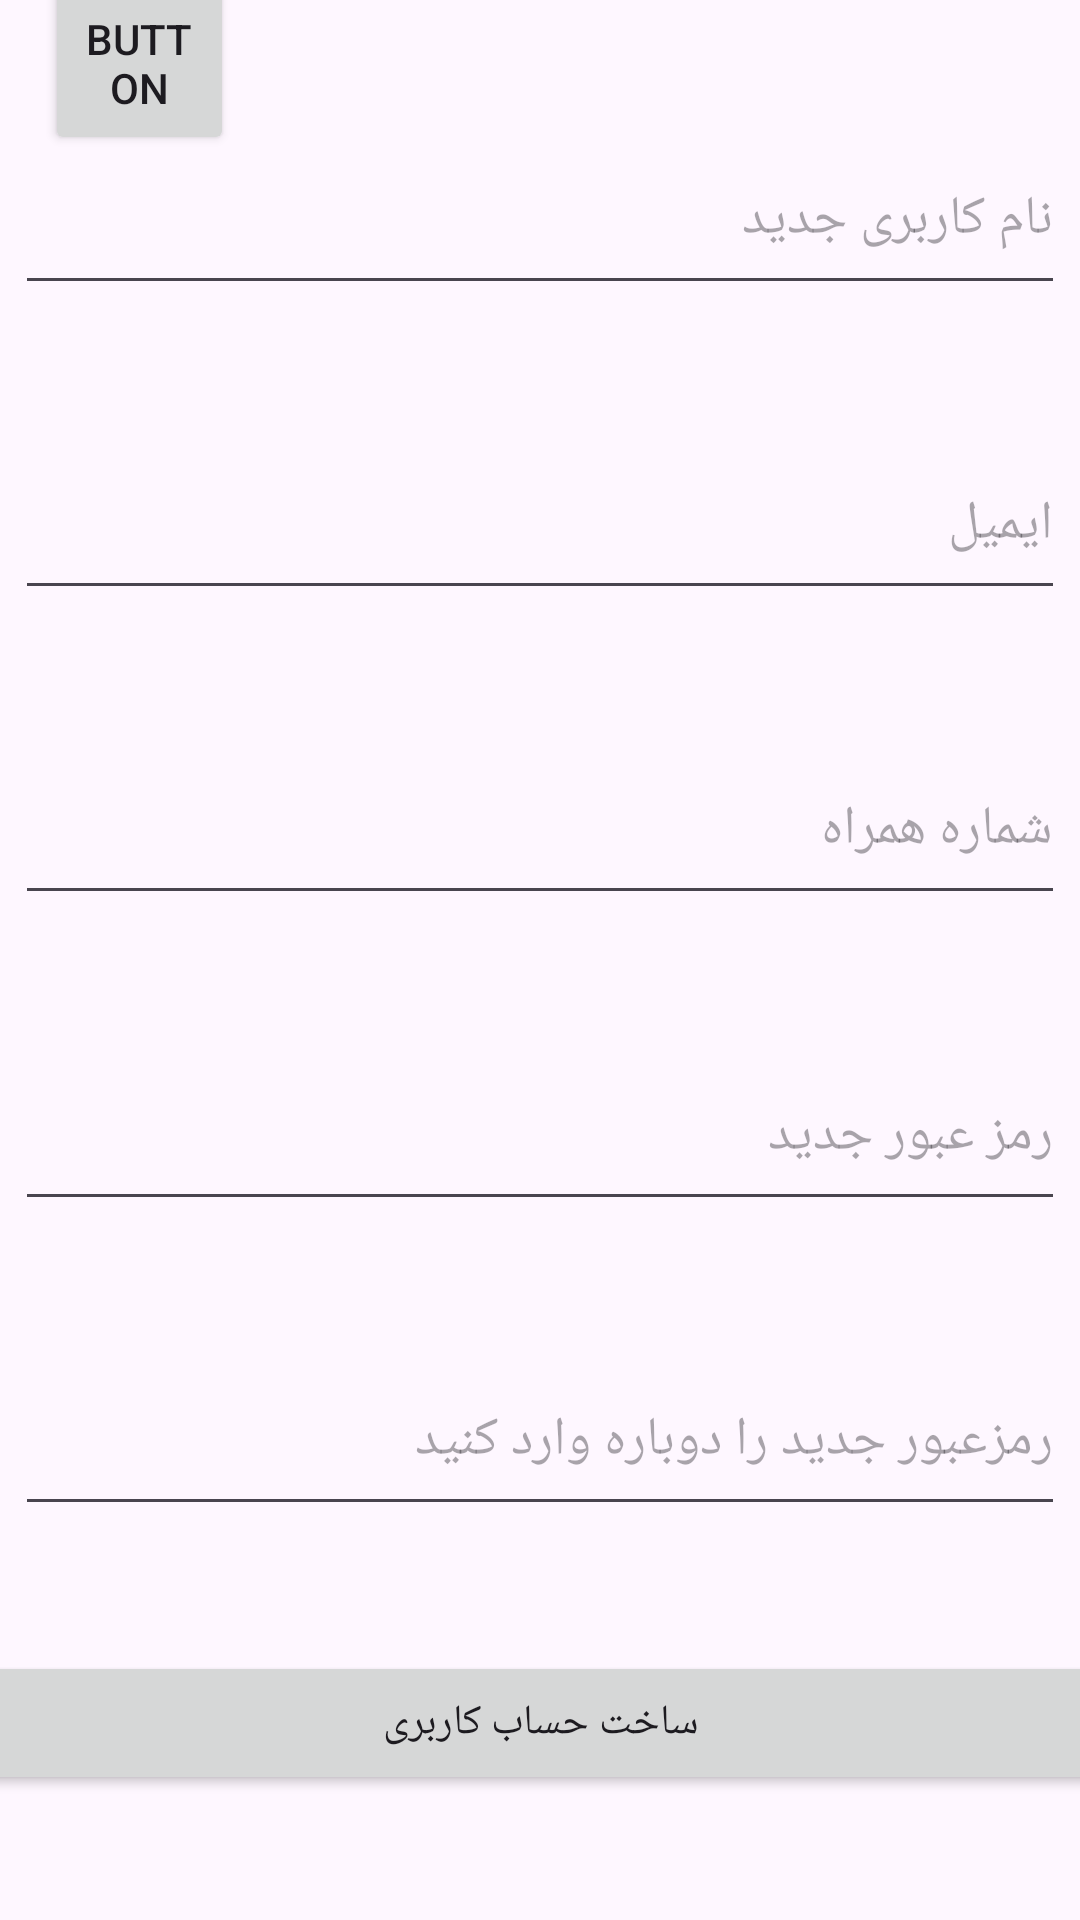

Android layout source for this screen:
<!-- AndroidManifest.xml: application theme Theme.Version01 -->
<!-- res/layout/activity_sign_in.xml -->
<?xml version="1.0" encoding="utf-8"?>
<androidx.constraintlayout.widget.ConstraintLayout xmlns:android="http://schemas.android.com/apk/res/android"
    xmlns:app="http://schemas.android.com/apk/res-auto"
    xmlns:tools="http://schemas.android.com/tools"
    android:id="@+id/linearLayout"
    android:layout_width="match_parent"
    android:layout_height="match_parent">

    <EditText
        android:id="@+id/etNewUsername"
        android:layout_width="350dp"
        android:layout_height="60dp"
        android:hint="@string/newusername"
        android:inputType="text"
        android:textAlignment="viewEnd"
        android:textColorLink="#000000"
        app:layout_constraintBottom_toTopOf="@+id/etNewEmail"
        app:layout_constraintEnd_toEndOf="parent"
        app:layout_constraintStart_toStartOf="parent"
        app:layout_constraintTop_toTopOf="parent" />

    <EditText
        android:id="@+id/etNewPassword"
        android:layout_width="350dp"
        android:layout_height="60dp"
        android:hint="@string/newpass"
        android:inputType="textPassword"
        android:textAlignment="viewEnd"
        android:textColorLink="#000000"
        app:layout_constraintBottom_toTopOf="@+id/etNewPassword2"
        app:layout_constraintEnd_toEndOf="parent"
        app:layout_constraintStart_toStartOf="parent"
        app:layout_constraintTop_toBottomOf="@+id/etNewPhone" />

    <Button
        android:id="@+id/btnCreateAccount"
        android:layout_width="379dp"
        android:layout_height="wrap_content"
        android:baselineAligned="false"
        android:text="@string/createaccount"
        app:layout_constraintBottom_toBottomOf="parent"
        app:layout_constraintEnd_toEndOf="parent"
        app:layout_constraintStart_toStartOf="parent"
        app:layout_constraintTop_toBottomOf="@+id/etNewPassword2" />

    <Button
        android:id="@+id/back"
        android:layout_width="63dp"
        android:layout_height="61dp"
        android:text="Button"
        app:icon="@drawable/_114883"
        app:layout_constraintBottom_toTopOf="@+id/etNewUsername"
        app:layout_constraintEnd_toEndOf="parent"
        app:layout_constraintHorizontal_bias="0.05"
        app:layout_constraintStart_toStartOf="parent"
        app:layout_constraintTop_toTopOf="parent" />

    <EditText
        android:id="@+id/etNewPassword2"
        android:layout_width="350dp"
        android:layout_height="60dp"
        android:ems="10"
        android:hint="@string/reinter_newpass"
        android:inputType="textPassword"
        android:textAlignment="viewEnd"
        android:textColorLink="#000000"
        app:layout_constraintBottom_toTopOf="@+id/btnCreateAccount"
        app:layout_constraintEnd_toEndOf="parent"
        app:layout_constraintStart_toStartOf="parent"
        app:layout_constraintTop_toBottomOf="@+id/etNewPassword" />

    <EditText
        android:id="@+id/etNewEmail"
        android:layout_width="350dp"
        android:layout_height="60dp"
        android:ems="10"
        android:hint="@string/Email"
        android:inputType="textEmailAddress"
        android:textAlignment="viewEnd"
        app:layout_constraintBottom_toTopOf="@+id/etNewPhone"
        app:layout_constraintEnd_toEndOf="parent"
        app:layout_constraintStart_toStartOf="parent"
        app:layout_constraintTop_toBottomOf="@+id/etNewUsername" />

    <EditText
        android:id="@+id/etNewPhone"
        android:layout_width="350dp"
        android:layout_height="60dp"
        android:ems="10"
        android:hint="@string/phone_num"
        android:inputType="phone"
        android:textAlignment="viewEnd"
        app:layout_constraintBottom_toTopOf="@+id/etNewPassword"
        app:layout_constraintEnd_toEndOf="parent"
        app:layout_constraintStart_toStartOf="parent"
        app:layout_constraintTop_toBottomOf="@+id/etNewEmail" />

</androidx.constraintlayout.widget.ConstraintLayout>
<!-- resources referenced by this layout -->
<resources>
  <string name="Email">ایمیل</string>
  <string name="createaccount">ساخت حساب کاربری</string>
  <string name="newpass">رمز عبور جدید</string>
  <string name="newusername">نام کاربری جدید</string>
  <string name="phone_num">شماره همراه</string>
  <string name="reinter_newpass">رمزعبور جدید را دوباره وارد کنید</string>
  <style name="Theme.Version01" parent="Base.Theme.Version01" />
  <style name="Base.Theme.Version01" parent="Theme.Material3.DayNight.NoActionBar">
          
          
      </style>
</resources>
